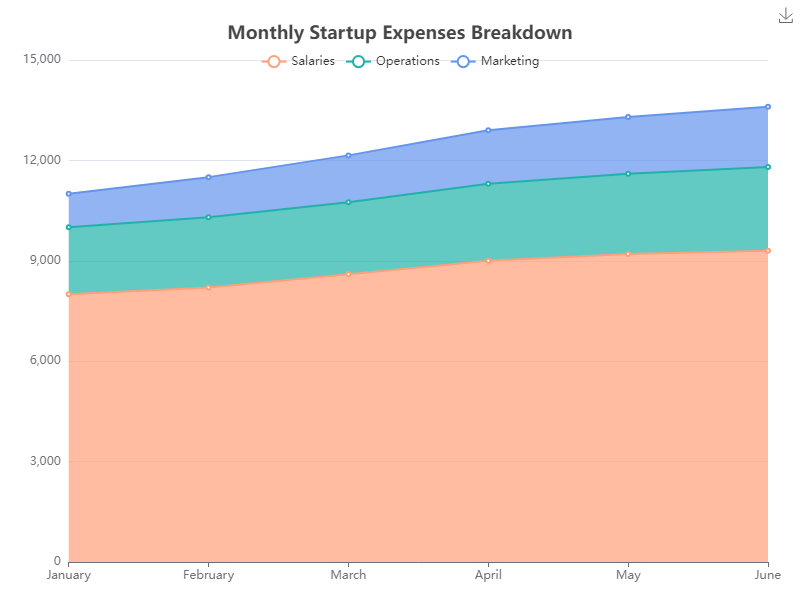

The data file committed next to this chart (first rows):
Month, Salaries, Operations, Marketing
January, 8000, 2000, 1000
February, 8200, 2100, 1200
March, 8600, 2150, 1400
April, 9000, 2300, 1600
May, 9200, 2400, 1700
June, 9300, 2500, 1800
